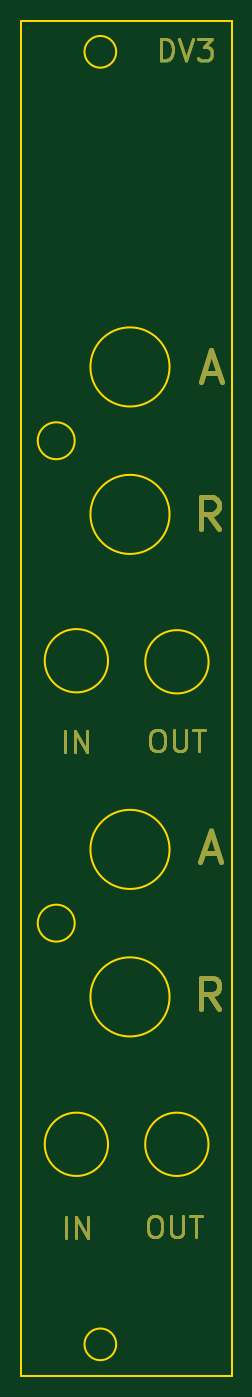
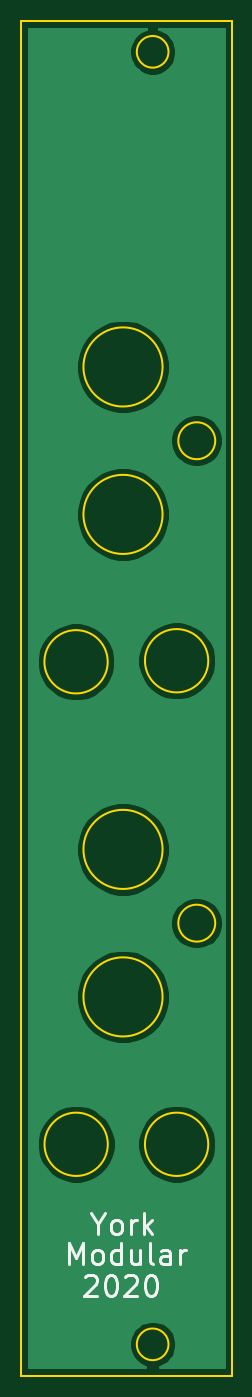
Circuit board: 9 layer files. Board 20.0 x 128.4 mm.
- bottom_copper: dv3-panel-B_Cu.gbl (22108 bytes)
- bottom_mask: dv3-panel-B_Mask.gbs (547 bytes)
- paste: dv3-panel-B_Paste.gbp (542 bytes)
- bottom_silk: dv3-panel-B_SilkS.gbo (5013 bytes)
- outline: dv3-panel-Edge_Cuts.gko (1710 bytes)
- top_copper: dv3-panel-F_Cu.gtl (4370 bytes)
- top_mask: dv3-panel-F_Mask.gts (7818 bytes)
- paste: dv3-panel-F_Paste.gtp (542 bytes)
- top_silk: dv3-panel-F_SilkS.gto (543 bytes)

=== bottom_copper: dv3-panel-B_Cu.gbl (22108 bytes, source omitted) ===
=== bottom_mask: dv3-panel-B_Mask.gbs ===
G04 #@! TF.GenerationSoftware,KiCad,Pcbnew,5.1.7-a382d34a8~87~ubuntu18.04.1*
G04 #@! TF.CreationDate,2021-01-14T14:23:33+00:00*
G04 #@! TF.ProjectId,dv3-panel,6476332d-7061-46e6-956c-2e6b69636164,rev?*
G04 #@! TF.SameCoordinates,Original*
G04 #@! TF.FileFunction,Soldermask,Bot*
G04 #@! TF.FilePolarity,Negative*
%FSLAX46Y46*%
G04 Gerber Fmt 4.6, Leading zero omitted, Abs format (unit mm)*
G04 Created by KiCad (PCBNEW 5.1.7-a382d34a8~87~ubuntu18.04.1) date 2021-01-14 14:23:33*
%MOMM*%
%LPD*%
G01*
G04 APERTURE LIST*
G04 APERTURE END LIST*
M02*

=== paste: dv3-panel-B_Paste.gbp ===
G04 #@! TF.GenerationSoftware,KiCad,Pcbnew,5.1.7-a382d34a8~87~ubuntu18.04.1*
G04 #@! TF.CreationDate,2021-01-14T14:23:33+00:00*
G04 #@! TF.ProjectId,dv3-panel,6476332d-7061-46e6-956c-2e6b69636164,rev?*
G04 #@! TF.SameCoordinates,Original*
G04 #@! TF.FileFunction,Paste,Bot*
G04 #@! TF.FilePolarity,Positive*
%FSLAX46Y46*%
G04 Gerber Fmt 4.6, Leading zero omitted, Abs format (unit mm)*
G04 Created by KiCad (PCBNEW 5.1.7-a382d34a8~87~ubuntu18.04.1) date 2021-01-14 14:23:33*
%MOMM*%
%LPD*%
G01*
G04 APERTURE LIST*
G04 APERTURE END LIST*
M02*

=== bottom_silk: dv3-panel-B_SilkS.gbo ===
G04 #@! TF.GenerationSoftware,KiCad,Pcbnew,5.1.7-a382d34a8~87~ubuntu18.04.1*
G04 #@! TF.CreationDate,2021-01-14T14:23:33+00:00*
G04 #@! TF.ProjectId,dv3-panel,6476332d-7061-46e6-956c-2e6b69636164,rev?*
G04 #@! TF.SameCoordinates,Original*
G04 #@! TF.FileFunction,Legend,Bot*
G04 #@! TF.FilePolarity,Positive*
%FSLAX46Y46*%
G04 Gerber Fmt 4.6, Leading zero omitted, Abs format (unit mm)*
G04 Created by KiCad (PCBNEW 5.1.7-a382d34a8~87~ubuntu18.04.1) date 2021-01-14 14:23:33*
%MOMM*%
%LPD*%
G01*
G04 APERTURE LIST*
%ADD10C,0.300000*%
G04 APERTURE END LIST*
D10*
X148056171Y-161782238D02*
X147960933Y-161687000D01*
X147770457Y-161591761D01*
X147294266Y-161591761D01*
X147103790Y-161687000D01*
X147008552Y-161782238D01*
X146913314Y-161972714D01*
X146913314Y-162163190D01*
X147008552Y-162448904D01*
X148151409Y-163591761D01*
X146913314Y-163591761D01*
X145675219Y-161591761D02*
X145484742Y-161591761D01*
X145294266Y-161687000D01*
X145199028Y-161782238D01*
X145103790Y-161972714D01*
X145008552Y-162353666D01*
X145008552Y-162829857D01*
X145103790Y-163210809D01*
X145199028Y-163401285D01*
X145294266Y-163496523D01*
X145484742Y-163591761D01*
X145675219Y-163591761D01*
X145865695Y-163496523D01*
X145960933Y-163401285D01*
X146056171Y-163210809D01*
X146151409Y-162829857D01*
X146151409Y-162353666D01*
X146056171Y-161972714D01*
X145960933Y-161782238D01*
X145865695Y-161687000D01*
X145675219Y-161591761D01*
X144246647Y-161782238D02*
X144151409Y-161687000D01*
X143960933Y-161591761D01*
X143484742Y-161591761D01*
X143294266Y-161687000D01*
X143199028Y-161782238D01*
X143103790Y-161972714D01*
X143103790Y-162163190D01*
X143199028Y-162448904D01*
X144341885Y-163591761D01*
X143103790Y-163591761D01*
X141865695Y-161591761D02*
X141675219Y-161591761D01*
X141484742Y-161687000D01*
X141389504Y-161782238D01*
X141294266Y-161972714D01*
X141199028Y-162353666D01*
X141199028Y-162829857D01*
X141294266Y-163210809D01*
X141389504Y-163401285D01*
X141484742Y-163496523D01*
X141675219Y-163591761D01*
X141865695Y-163591761D01*
X142056171Y-163496523D01*
X142151409Y-163401285D01*
X142246647Y-163210809D01*
X142341885Y-162829857D01*
X142341885Y-162353666D01*
X142246647Y-161972714D01*
X142151409Y-161782238D01*
X142056171Y-161687000D01*
X141865695Y-161591761D01*
X149598971Y-160492961D02*
X149598971Y-158492961D01*
X148932304Y-159921533D01*
X148265638Y-158492961D01*
X148265638Y-160492961D01*
X147027542Y-160492961D02*
X147218019Y-160397723D01*
X147313257Y-160302485D01*
X147408495Y-160112009D01*
X147408495Y-159540580D01*
X147313257Y-159350104D01*
X147218019Y-159254866D01*
X147027542Y-159159628D01*
X146741828Y-159159628D01*
X146551352Y-159254866D01*
X146456114Y-159350104D01*
X146360876Y-159540580D01*
X146360876Y-160112009D01*
X146456114Y-160302485D01*
X146551352Y-160397723D01*
X146741828Y-160492961D01*
X147027542Y-160492961D01*
X144646590Y-160492961D02*
X144646590Y-158492961D01*
X144646590Y-160397723D02*
X144837066Y-160492961D01*
X145218019Y-160492961D01*
X145408495Y-160397723D01*
X145503733Y-160302485D01*
X145598971Y-160112009D01*
X145598971Y-159540580D01*
X145503733Y-159350104D01*
X145408495Y-159254866D01*
X145218019Y-159159628D01*
X144837066Y-159159628D01*
X144646590Y-159254866D01*
X142837066Y-159159628D02*
X142837066Y-160492961D01*
X143694209Y-159159628D02*
X143694209Y-160207247D01*
X143598971Y-160397723D01*
X143408495Y-160492961D01*
X143122780Y-160492961D01*
X142932304Y-160397723D01*
X142837066Y-160302485D01*
X141598971Y-160492961D02*
X141789447Y-160397723D01*
X141884685Y-160207247D01*
X141884685Y-158492961D01*
X139979923Y-160492961D02*
X139979923Y-159445342D01*
X140075161Y-159254866D01*
X140265638Y-159159628D01*
X140646590Y-159159628D01*
X140837066Y-159254866D01*
X139979923Y-160397723D02*
X140170400Y-160492961D01*
X140646590Y-160492961D01*
X140837066Y-160397723D01*
X140932304Y-160207247D01*
X140932304Y-160016771D01*
X140837066Y-159826295D01*
X140646590Y-159731057D01*
X140170400Y-159731057D01*
X139979923Y-159635819D01*
X139027542Y-160492961D02*
X139027542Y-159159628D01*
X139027542Y-159540580D02*
X138932304Y-159350104D01*
X138837066Y-159254866D01*
X138646590Y-159159628D01*
X138456114Y-159159628D01*
X146833933Y-156771980D02*
X146833933Y-157724361D01*
X147500600Y-155724361D02*
X146833933Y-156771980D01*
X146167266Y-155724361D01*
X145214885Y-157724361D02*
X145405361Y-157629123D01*
X145500600Y-157533885D01*
X145595838Y-157343409D01*
X145595838Y-156771980D01*
X145500600Y-156581504D01*
X145405361Y-156486266D01*
X145214885Y-156391028D01*
X144929171Y-156391028D01*
X144738695Y-156486266D01*
X144643457Y-156581504D01*
X144548219Y-156771980D01*
X144548219Y-157343409D01*
X144643457Y-157533885D01*
X144738695Y-157629123D01*
X144929171Y-157724361D01*
X145214885Y-157724361D01*
X143691076Y-157724361D02*
X143691076Y-156391028D01*
X143691076Y-156771980D02*
X143595838Y-156581504D01*
X143500600Y-156486266D01*
X143310123Y-156391028D01*
X143119647Y-156391028D01*
X142452980Y-157724361D02*
X142452980Y-155724361D01*
X142262504Y-156962457D02*
X141691076Y-157724361D01*
X141691076Y-156391028D02*
X142452980Y-157152933D01*
M02*

=== outline: dv3-panel-Edge_Cuts.gko ===
G04 #@! TF.GenerationSoftware,KiCad,Pcbnew,5.1.7-a382d34a8~87~ubuntu18.04.1*
G04 #@! TF.CreationDate,2021-01-14T14:23:33+00:00*
G04 #@! TF.ProjectId,dv3-panel,6476332d-7061-46e6-956c-2e6b69636164,rev?*
G04 #@! TF.SameCoordinates,Original*
G04 #@! TF.FileFunction,Profile,NP*
%FSLAX46Y46*%
G04 Gerber Fmt 4.6, Leading zero omitted, Abs format (unit mm)*
G04 Created by KiCad (PCBNEW 5.1.7-a382d34a8~87~ubuntu18.04.1) date 2021-01-14 14:23:33*
%MOMM*%
%LPD*%
G01*
G04 APERTURE LIST*
G04 #@! TA.AperFunction,Profile*
%ADD10C,0.200000*%
G04 #@! TD*
G04 APERTURE END LIST*
D10*
X139210570Y-82496240D02*
G75*
G03*
X139210570Y-82496240I-1750000J0D01*
G01*
X142370570Y-149176240D02*
G75*
G03*
X142370570Y-149176240I-3000000J0D01*
G01*
X151900569Y-103446240D02*
G75*
G03*
X151900569Y-103446240I-2999999J0D01*
G01*
X148200570Y-121226240D02*
G75*
G03*
X148200570Y-121226240I-3750000J0D01*
G01*
X148200570Y-89476240D02*
G75*
G03*
X148200570Y-89476240I-3750000J0D01*
G01*
X154120570Y-42736240D02*
X154120570Y-171136240D01*
X139210570Y-128216240D02*
G75*
G03*
X139210570Y-128216240I-1750000J0D01*
G01*
X151890570Y-149176240D02*
G75*
G03*
X151890570Y-149176240I-3000000J0D01*
G01*
X143140570Y-45636240D02*
G75*
G03*
X143140570Y-45636240I-1500000J0D01*
G01*
X148200570Y-75501240D02*
G75*
G03*
X148200570Y-75501240I-3750000J0D01*
G01*
X143140570Y-168136240D02*
G75*
G03*
X143140570Y-168136240I-1500000J0D01*
G01*
X154120570Y-171136240D02*
X134140570Y-171136240D01*
X134140570Y-171136240D02*
X134140570Y-42736240D01*
X134140570Y-42736240D02*
X154120570Y-42736240D01*
X142370570Y-103346240D02*
G75*
G03*
X142370570Y-103346240I-3000000J0D01*
G01*
X148200570Y-135206240D02*
G75*
G03*
X148200570Y-135206240I-3750000J0D01*
G01*
M02*

=== top_copper: dv3-panel-F_Cu.gtl ===
G04 #@! TF.GenerationSoftware,KiCad,Pcbnew,5.1.7-a382d34a8~87~ubuntu18.04.1*
G04 #@! TF.CreationDate,2021-01-14T14:23:33+00:00*
G04 #@! TF.ProjectId,dv3-panel,6476332d-7061-46e6-956c-2e6b69636164,rev?*
G04 #@! TF.SameCoordinates,Original*
G04 #@! TF.FileFunction,Copper,L1,Top*
G04 #@! TF.FilePolarity,Positive*
%FSLAX46Y46*%
G04 Gerber Fmt 4.6, Leading zero omitted, Abs format (unit mm)*
G04 Created by KiCad (PCBNEW 5.1.7-a382d34a8~87~ubuntu18.04.1) date 2021-01-14 14:23:33*
%MOMM*%
%LPD*%
G01*
G04 APERTURE LIST*
G04 #@! TA.AperFunction,NonConductor*
%ADD10C,0.300000*%
G04 #@! TD*
G04 #@! TA.AperFunction,NonConductor*
%ADD11C,0.500000*%
G04 #@! TD*
G04 #@! TA.AperFunction,NonConductor*
%ADD12C,0.250000*%
G04 #@! TD*
G04 APERTURE END LIST*
D10*
X146615400Y-155952961D02*
X146996352Y-155952961D01*
X147186828Y-156048200D01*
X147377304Y-156238676D01*
X147472542Y-156619628D01*
X147472542Y-157286295D01*
X147377304Y-157667247D01*
X147186828Y-157857723D01*
X146996352Y-157952961D01*
X146615400Y-157952961D01*
X146424923Y-157857723D01*
X146234447Y-157667247D01*
X146139209Y-157286295D01*
X146139209Y-156619628D01*
X146234447Y-156238676D01*
X146424923Y-156048200D01*
X146615400Y-155952961D01*
X148329685Y-155952961D02*
X148329685Y-157572009D01*
X148424923Y-157762485D01*
X148520161Y-157857723D01*
X148710638Y-157952961D01*
X149091590Y-157952961D01*
X149282066Y-157857723D01*
X149377304Y-157762485D01*
X149472542Y-157572009D01*
X149472542Y-155952961D01*
X150139209Y-155952961D02*
X151282066Y-155952961D01*
X150710638Y-157952961D02*
X150710638Y-155952961D01*
X138372980Y-158054561D02*
X138372980Y-156054561D01*
X139325361Y-158054561D02*
X139325361Y-156054561D01*
X140468219Y-158054561D01*
X140468219Y-156054561D01*
D11*
X152909471Y-136383542D02*
X151909471Y-134954971D01*
X151195185Y-136383542D02*
X151195185Y-133383542D01*
X152338042Y-133383542D01*
X152623757Y-133526400D01*
X152766614Y-133669257D01*
X152909471Y-133954971D01*
X152909471Y-134383542D01*
X152766614Y-134669257D01*
X152623757Y-134812114D01*
X152338042Y-134954971D01*
X151195185Y-134954971D01*
X151393614Y-121569100D02*
X152822185Y-121569100D01*
X151107900Y-122426242D02*
X152107900Y-119426242D01*
X153107900Y-122426242D01*
D10*
X146869400Y-109928161D02*
X147250352Y-109928161D01*
X147440828Y-110023400D01*
X147631304Y-110213876D01*
X147726542Y-110594828D01*
X147726542Y-111261495D01*
X147631304Y-111642447D01*
X147440828Y-111832923D01*
X147250352Y-111928161D01*
X146869400Y-111928161D01*
X146678923Y-111832923D01*
X146488447Y-111642447D01*
X146393209Y-111261495D01*
X146393209Y-110594828D01*
X146488447Y-110213876D01*
X146678923Y-110023400D01*
X146869400Y-109928161D01*
X148583685Y-109928161D02*
X148583685Y-111547209D01*
X148678923Y-111737685D01*
X148774161Y-111832923D01*
X148964638Y-111928161D01*
X149345590Y-111928161D01*
X149536066Y-111832923D01*
X149631304Y-111737685D01*
X149726542Y-111547209D01*
X149726542Y-109928161D01*
X150393209Y-109928161D02*
X151536066Y-109928161D01*
X150964638Y-111928161D02*
X150964638Y-109928161D01*
X138296780Y-112004361D02*
X138296780Y-110004361D01*
X139249161Y-112004361D02*
X139249161Y-110004361D01*
X140392019Y-112004361D01*
X140392019Y-110004361D01*
D11*
X152871371Y-90841342D02*
X151871371Y-89412771D01*
X151157085Y-90841342D02*
X151157085Y-87841342D01*
X152299942Y-87841342D01*
X152585657Y-87984200D01*
X152728514Y-88127057D01*
X152871371Y-88412771D01*
X152871371Y-88841342D01*
X152728514Y-89127057D01*
X152585657Y-89269914D01*
X152299942Y-89412771D01*
X151157085Y-89412771D01*
X151431714Y-76039600D02*
X152860285Y-76039600D01*
X151146000Y-76896742D02*
X152146000Y-73896742D01*
X153146000Y-76896742D01*
D12*
X147412366Y-46459661D02*
X147412366Y-44459661D01*
X147888557Y-44459661D01*
X148174271Y-44554900D01*
X148364747Y-44745376D01*
X148459985Y-44935852D01*
X148555223Y-45316804D01*
X148555223Y-45602519D01*
X148459985Y-45983471D01*
X148364747Y-46173947D01*
X148174271Y-46364423D01*
X147888557Y-46459661D01*
X147412366Y-46459661D01*
X149126652Y-44459661D02*
X149793319Y-46459661D01*
X150459985Y-44459661D01*
X150936176Y-44459661D02*
X152174271Y-44459661D01*
X151507604Y-45221566D01*
X151793319Y-45221566D01*
X151983795Y-45316804D01*
X152079033Y-45412042D01*
X152174271Y-45602519D01*
X152174271Y-46078709D01*
X152079033Y-46269185D01*
X151983795Y-46364423D01*
X151793319Y-46459661D01*
X151221890Y-46459661D01*
X151031414Y-46364423D01*
X150936176Y-46269185D01*
M02*

=== top_mask: dv3-panel-F_Mask.gts (7818 bytes, source omitted) ===
=== paste: dv3-panel-F_Paste.gtp ===
G04 #@! TF.GenerationSoftware,KiCad,Pcbnew,5.1.7-a382d34a8~87~ubuntu18.04.1*
G04 #@! TF.CreationDate,2021-01-14T14:23:33+00:00*
G04 #@! TF.ProjectId,dv3-panel,6476332d-7061-46e6-956c-2e6b69636164,rev?*
G04 #@! TF.SameCoordinates,Original*
G04 #@! TF.FileFunction,Paste,Top*
G04 #@! TF.FilePolarity,Positive*
%FSLAX46Y46*%
G04 Gerber Fmt 4.6, Leading zero omitted, Abs format (unit mm)*
G04 Created by KiCad (PCBNEW 5.1.7-a382d34a8~87~ubuntu18.04.1) date 2021-01-14 14:23:33*
%MOMM*%
%LPD*%
G01*
G04 APERTURE LIST*
G04 APERTURE END LIST*
M02*

=== top_silk: dv3-panel-F_SilkS.gto ===
G04 #@! TF.GenerationSoftware,KiCad,Pcbnew,5.1.7-a382d34a8~87~ubuntu18.04.1*
G04 #@! TF.CreationDate,2021-01-14T14:23:33+00:00*
G04 #@! TF.ProjectId,dv3-panel,6476332d-7061-46e6-956c-2e6b69636164,rev?*
G04 #@! TF.SameCoordinates,Original*
G04 #@! TF.FileFunction,Legend,Top*
G04 #@! TF.FilePolarity,Positive*
%FSLAX46Y46*%
G04 Gerber Fmt 4.6, Leading zero omitted, Abs format (unit mm)*
G04 Created by KiCad (PCBNEW 5.1.7-a382d34a8~87~ubuntu18.04.1) date 2021-01-14 14:23:33*
%MOMM*%
%LPD*%
G01*
G04 APERTURE LIST*
G04 APERTURE END LIST*
M02*

